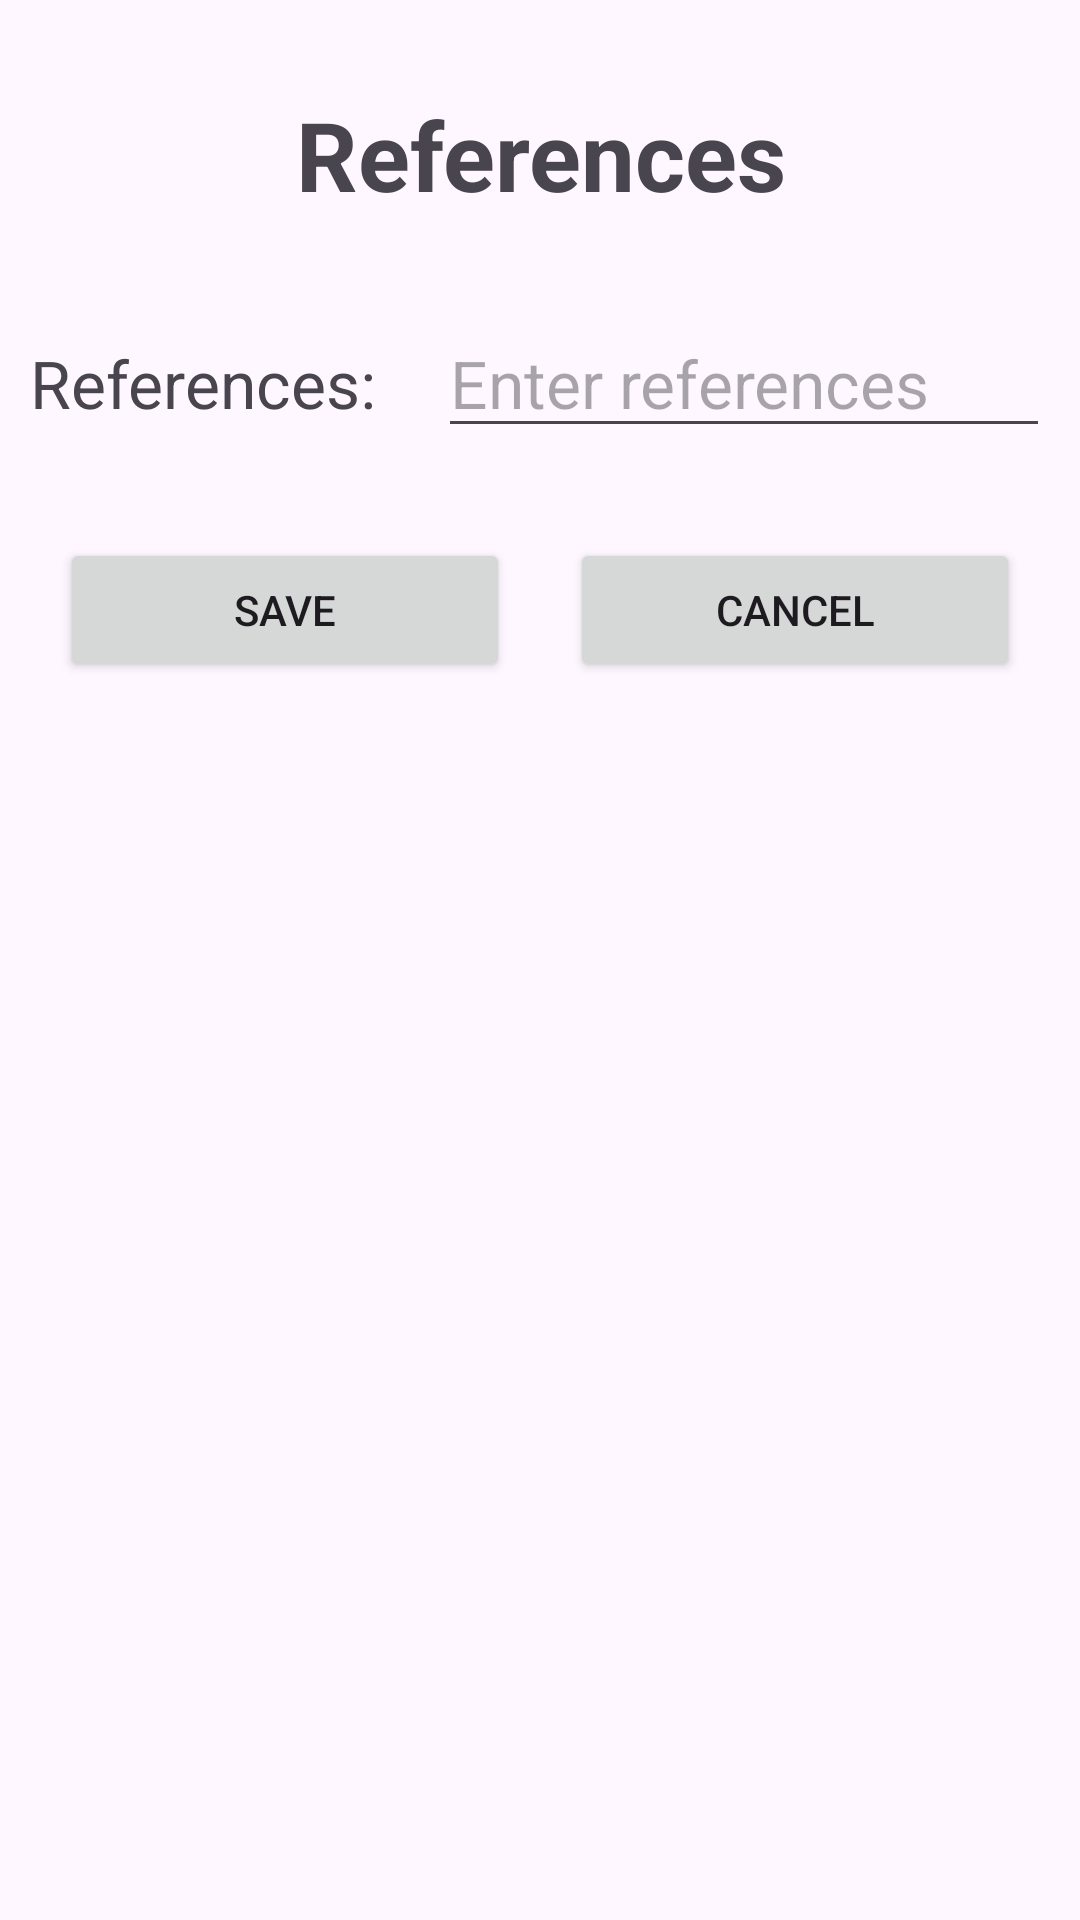

The Android layout XML behind this screen, and the referenced resources:
<!-- AndroidManifest.xml: application theme Theme.CVBuilder -->
<!-- res/layout/activity_enter_references.xml -->
<?xml version="1.0" encoding="utf-8"?>
<LinearLayout xmlns:android="http://schemas.android.com/apk/res/android"
    xmlns:app="http://schemas.android.com/apk/res-auto"
    xmlns:tools="http://schemas.android.com/tools"
    android:layout_width="match_parent"
    android:layout_height="match_parent"
    tools:context=".EnterReferences"
    android:orientation="vertical">
    <TextView
        android:layout_width="match_parent"
        android:layout_height="wrap_content"
        android:textSize="32dp"
        android:text="References"
        android:textStyle="bold"
        android:gravity="center"
        android:layout_marginTop="30dp"
        android:layout_marginLeft="10dp"
        android:layout_marginRight="10dp"/>

    <LinearLayout
        android:layout_width="match_parent"
        android:layout_height="wrap_content"
        android:orientation="horizontal"
        android:layout_marginTop="30dp"
        android:layout_marginLeft="10dp"
        android:layout_marginRight="10dp">
        <TextView
            android:layout_width="0dp"
            android:layout_height="wrap_content"
            android:layout_weight="4"
            android:text="References:"
            android:textSize="22sp"/>
        <EditText
            android:layout_width="0dp"
            android:layout_height="wrap_content"
            android:layout_weight="6"
            android:id="@+id/etReferences"
            android:textSize="22sp"
            android:hint="Enter references"
            />
    </LinearLayout>
    <LinearLayout
        android:layout_width="match_parent"
        android:layout_height="wrap_content"
        android:orientation="horizontal"
        android:layout_marginTop="30dp"
        android:layout_marginLeft="10dp"
        android:layout_marginRight="10dp">
        <Button
            android:layout_width="0dp"
            android:layout_height="wrap_content"
            android:layout_weight="1"
            android:id="@+id/btnSave"
            android:text="Save"
            android:layout_marginLeft="10dp"
            android:layout_marginRight="10dp"/>
        <Button
            android:layout_width="0dp"
            android:layout_height="wrap_content"
            android:layout_weight="1"
            android:id="@+id/btnCancel"
            android:text="Cancel"
            android:layout_marginLeft="10dp"
            android:layout_marginRight="10dp"            />
    </LinearLayout>

</LinearLayout>
<!-- resources referenced by this layout -->
<resources>
  <style name="Theme.CVBuilder" parent="Base.Theme.CVBuilder" />
  <style name="Base.Theme.CVBuilder" parent="Theme.Material3.Light.NoActionBar">
          
          <item name="colorPrimary">@color/black</item>
          <item name="colorPrimaryVariant">@color/black</item>
          <item name="colorOnPrimary">@color/white</item>
          <item name="colorAccent">@color/white</item>
      </style>
  <color name="black">#FF000000</color>
  <color name="white">#FFFFFFFF</color>
</resources>
